Run: headless pygame with SDL's dummy video driver; simulated clock (each Clock.tick advances the game by its frame time, no real sleeping); random seed 0; keys injected as events and as key.get_pressed() state; no mouse input.
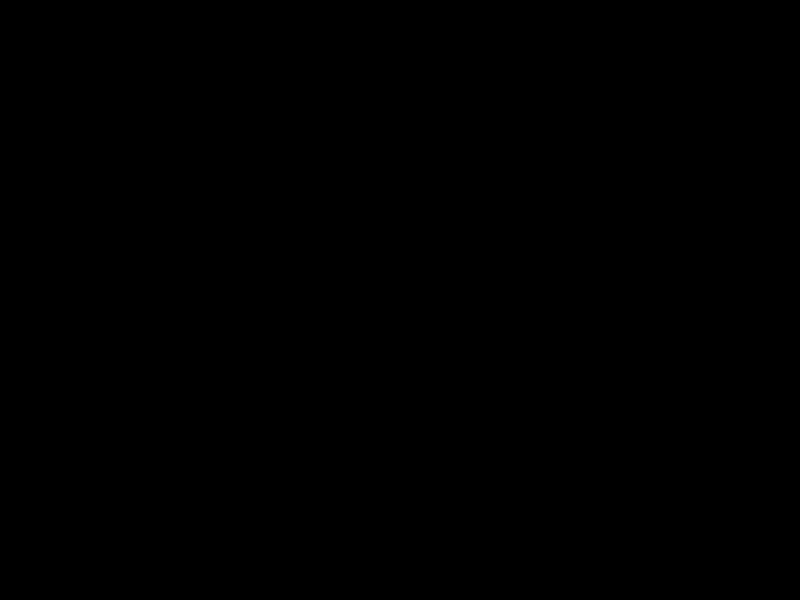
Frame 1 of 4 · flips 1–60 · no input
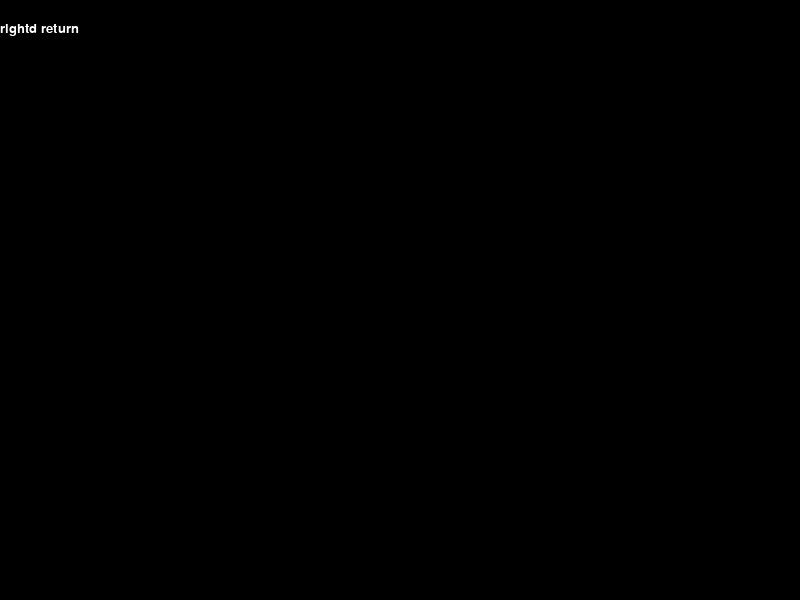
Frame 2 of 4 · flips 61–180 · tapped SPACE, RETURN · held RIGHT (→), D
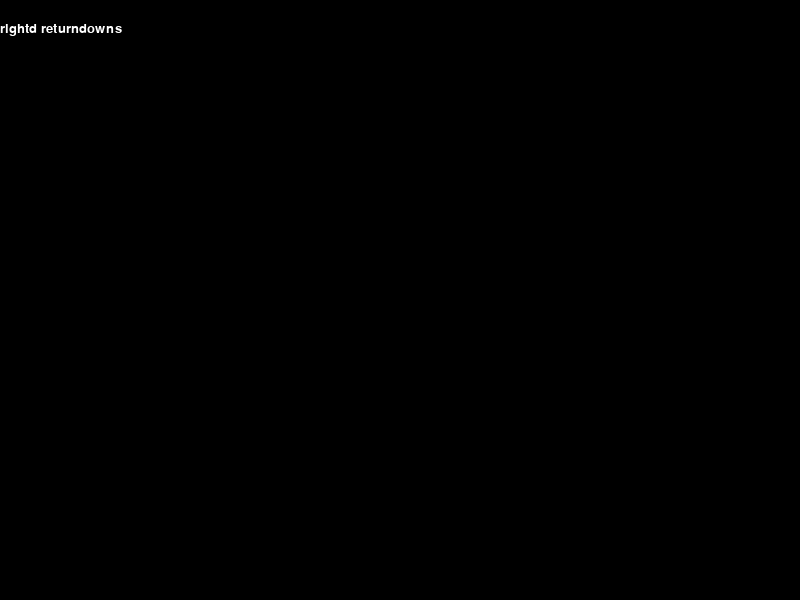
Frame 3 of 4 · flips 181–300 · held DOWN (↓), S
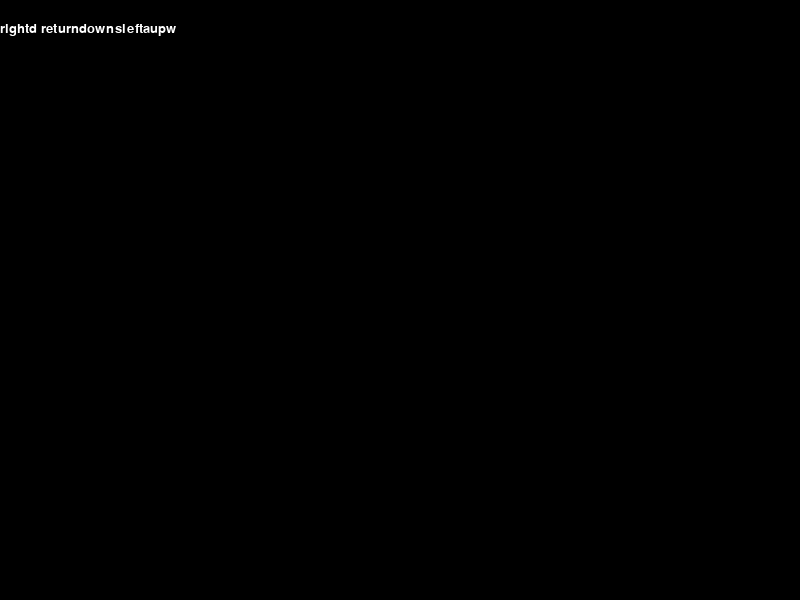
Frame 4 of 4 · flips 301–420 · held LEFT (←), A, UP (↑), W

The pygame program that drew these frames:

import random
import pygame
import textwrap

class AbstractConsole:
    def __init__(self, screen, font_size=20, font_name='monospace', text_color=(255, 255, 255), bg_color=(0, 0, 0)):
        self.screen = screen
        self.font = pygame.font.SysFont(font_name, font_size)
        self.text_color = text_color
        self.bg_color = bg_color
        self.line_height = font_size + 2
        self.console_width = screen.get_width()
        self.max_lines = screen.get_height() // self.line_height - 1
        # self.buffer = [""] * self.max_lines
        self.buffer = [""]
        self.current_line = ""

    def add_line(self, text):
        wrapped_text = textwrap.wrap(text, width=self.console_width // self.font.size(' ')[0])
        for line in wrapped_text:
            self.buffer.append(line)  # Add new line at the end of the buffer
            if len(self.buffer) > self.max_lines:
                self.buffer.pop(0)  # Remove the first line

    def add_text(self, text):
        # Add text to the current line buffer and wrap if necessary
        for char in text:
            self.current_line += char
            if char == '\n' or self.font.size(self.current_line)[0] > self.console_width:
                self._flush_current_line()

    def _flush_current_line(self):
        # Add the current line to the buffer and handle wrapping
        wrapped_lines = textwrap.wrap(self.current_line, width=self.console_width // self.font.size(' ')[0])
        for line in wrapped_lines[:-1]:  # Add all but the last wrapped line
            self.buffer.append(line)
            if len(self.buffer) > self.max_lines:
                self.buffer.pop(0)

        self.current_line = wrapped_lines[-1] if wrapped_lines else ""


    def draw(self):
        self.screen.fill(self.bg_color)
        y = 0
        for line in self.buffer[-self.max_lines:]:
            text_surface = self.font.render(line, True, self.text_color)
            self.screen.blit(text_surface, (0, y))
            y += self.line_height
        
        if self.current_line:
            text_surface = self.font.render(self.current_line, True, self.text_color)
            self.screen.blit(text_surface, (0, y))

        pygame.display.flip()

# Usage
pygame.init()
screen = pygame.display.set_mode((800, 600))
console = AbstractConsole(screen)

words = ["This", "is", "a", "test", "of", "streaming", "words.", "Each", "word", "is", "processed", "individually."]

# Main loop
running = True
while running:
    for event in pygame.event.get():
        if event.type == pygame.QUIT:
            running = False

        if event.type == pygame.KEYDOWN:
            # console.add_text(words[random.randint(0, len(words)-1)] + ' ')
        
        # convert pygame.key to string
        # if event.type == pygame.KEYDOWN:
            if event.key == pygame.K_SPACE:
                console.add_text(' ')
            else:
                key_name = pygame.key.name(event.key)
                console.add_text(key_name)

    console.draw()

pygame.quit()
